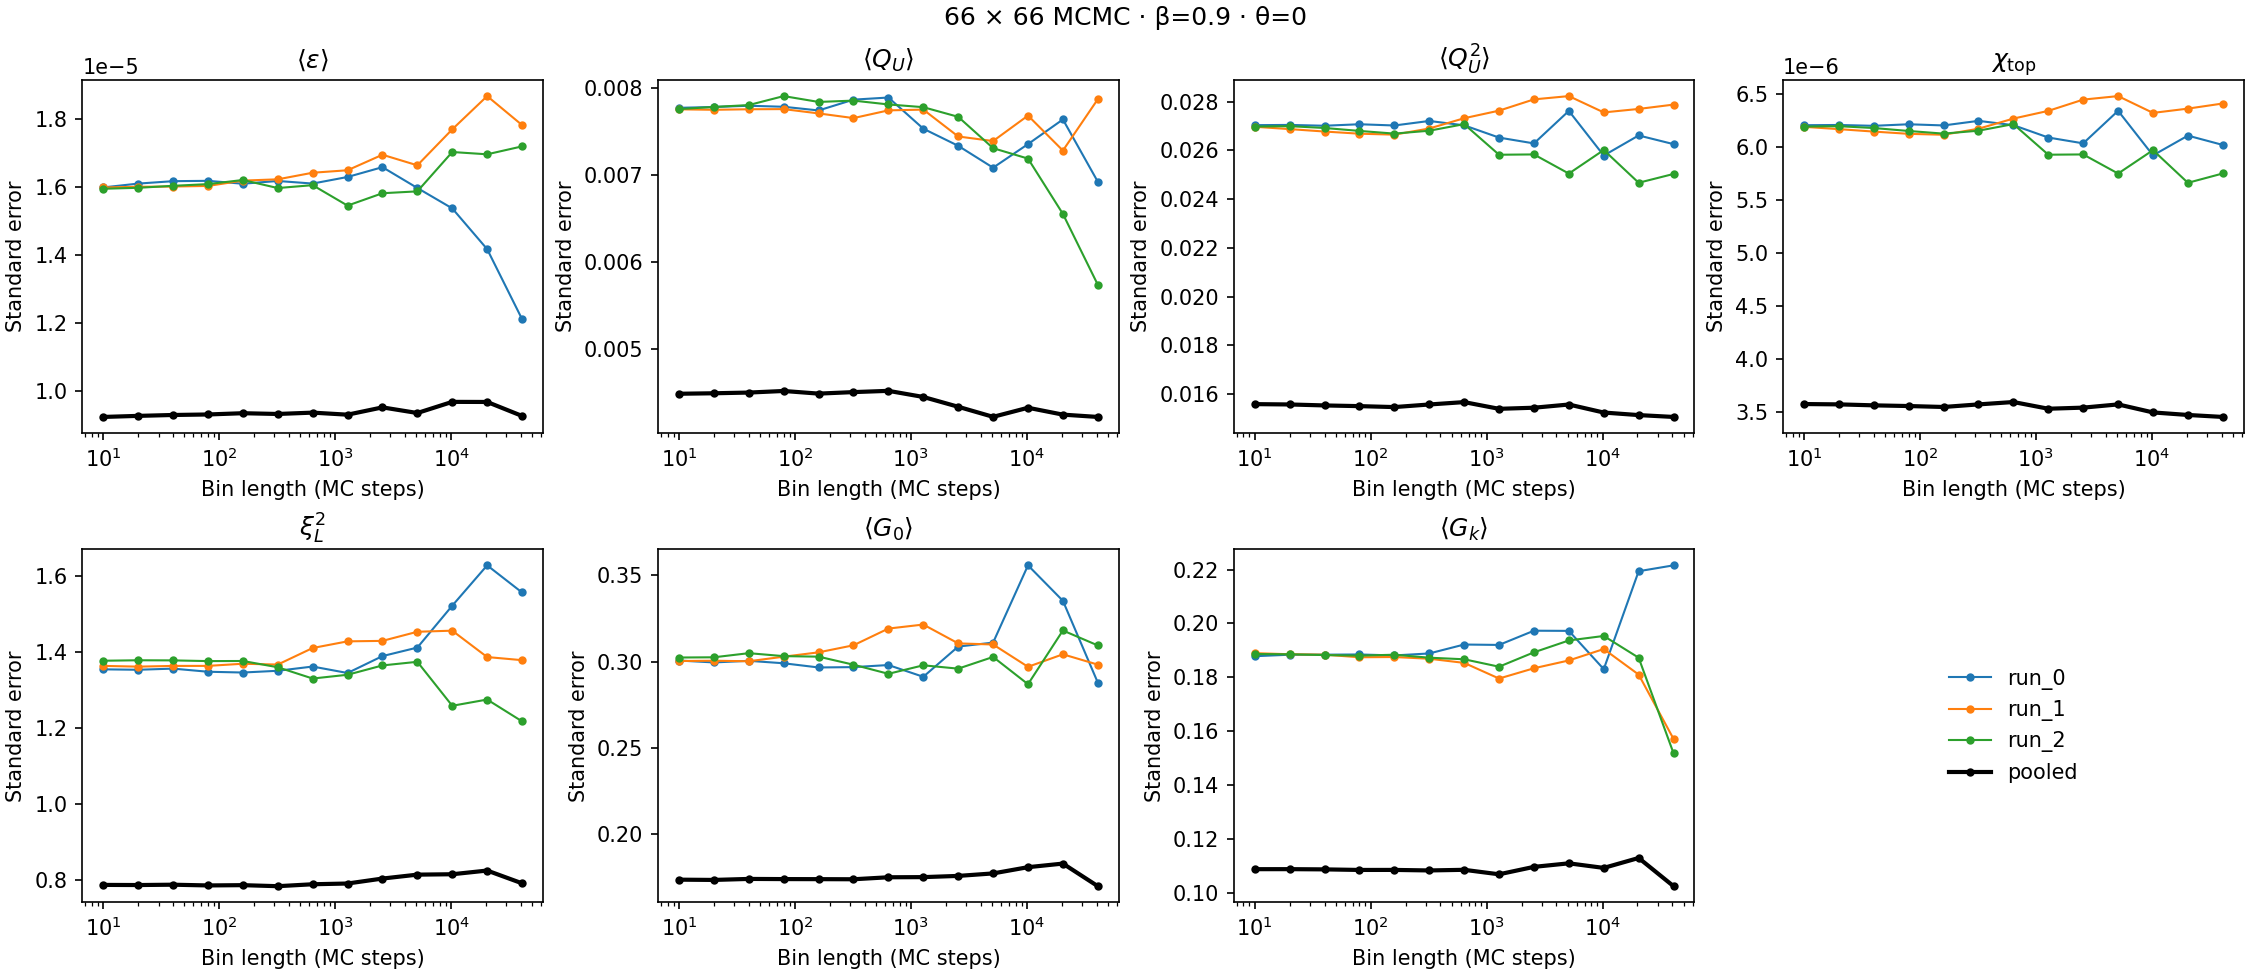

Data behind this chart, as committed beside it:
chain, block_size_measurements, block_size_mc_steps, n_blocks, observable, estimate, standard_error
run_0, 1, 10, 98000, mean_action_density, 0.6171, 1.59873279332185e-05
run_0, 2, 20, 49000, mean_action_density, 0.6171, 1.6100296111330844e-05
run_0, 4, 40, 24500, mean_action_density, 0.6171, 1.617159597846188e-05
run_0, 8, 80, 12250, mean_action_density, 0.6171, 1.618158666335423e-05
run_0, 16, 160, 6125, mean_action_density, 0.6171, 1.6096425822774675e-05
run_0, 32, 320, 3062, mean_action_density, 0.6171, 1.617748134246108e-05
run_0, 64, 640, 1531, mean_action_density, 0.6171, 1.6101303200649446e-05
run_0, 128, 1280, 765, mean_action_density, 0.6171, 1.6295183907236176e-05
run_0, 256, 2560, 382, mean_action_density, 0.6171, 1.6584543737708215e-05
run_0, 512, 5120, 191, mean_action_density, 0.6171, 1.5970735832835013e-05
run_0, 1024, 10240, 95, mean_action_density, 0.6171, 1.5369649603512493e-05
run_0, 2048, 20480, 47, mean_action_density, 0.6171, 1.4168240471953335e-05
run_0, 4096, 40960, 23, mean_action_density, 0.6171, 1.2105817619877049e-05
run_0, 1, 10, 98000, mean_Q_U, -0.01095, 0.00777
run_0, 2, 20, 49000, mean_Q_U, -0.01095, 0.00778
run_0, 4, 40, 24500, mean_Q_U, -0.01095, 0.007794
run_0, 8, 80, 12250, mean_Q_U, -0.01095, 0.007782
run_0, 16, 160, 6125, mean_Q_U, -0.01095, 0.00774
run_0, 32, 320, 3062, mean_Q_U, -0.01107, 0.007864
run_0, 64, 640, 1531, mean_Q_U, -0.01107, 0.007889
run_0, 128, 1280, 765, mean_Q_U, -0.01135, 0.00753
run_0, 256, 2560, 382, mean_Q_U, -0.01162, 0.007333
run_0, 512, 5120, 191, mean_Q_U, -0.01162, 0.007081
run_0, 1024, 10240, 95, mean_Q_U, -0.01213, 0.007352
run_0, 2048, 20480, 47, mean_Q_U, -0.0117, 0.007636
run_0, 4096, 40960, 23, mean_Q_U, -0.01166, 0.00692
run_0, 1, 10, 98000, mean_Q_U_squared, 5.917, 0.02704
run_0, 2, 20, 49000, mean_Q_U_squared, 5.917, 0.02705
run_0, 4, 40, 24500, mean_Q_U_squared, 5.917, 0.02701
run_0, 8, 80, 12250, mean_Q_U_squared, 5.917, 0.02707
run_0, 16, 160, 6125, mean_Q_U_squared, 5.917, 0.02702
run_0, 32, 320, 3062, mean_Q_U_squared, 5.917, 0.02721
run_0, 64, 640, 1531, mean_Q_U_squared, 5.917, 0.02703
run_0, 128, 1280, 765, mean_Q_U_squared, 5.916, 0.02653
run_0, 256, 2560, 382, mean_Q_U_squared, 5.915, 0.02629
run_0, 512, 5120, 191, mean_Q_U_squared, 5.915, 0.02762
run_0, 1024, 10240, 95, mean_Q_U_squared, 5.913, 0.02579
run_0, 2048, 20480, 47, mean_Q_U_squared, 5.912, 0.02661
run_0, 4096, 40960, 23, mean_Q_U_squared, 5.91, 0.02626
run_0, 1, 10, 98000, chi_topological, 0.001358, 6.206393317949293e-06
run_0, 2, 20, 49000, chi_topological, 0.001358, 6.208693465398766e-06
run_0, 4, 40, 24500, chi_topological, 0.001358, 6.200755950768079e-06
run_0, 8, 80, 12250, chi_topological, 0.001358, 6.215351095791407e-06
run_0, 16, 160, 6125, chi_topological, 0.001358, 6.204344495145985e-06
run_0, 32, 320, 3062, chi_topological, 0.001358, 6.247448056244879e-06
run_0, 64, 640, 1531, chi_topological, 0.001358, 6.206935460803297e-06
run_0, 128, 1280, 765, chi_topological, 0.001358, 6.090408654422579e-06
run_0, 256, 2560, 382, chi_topological, 0.001358, 6.03543819668155e-06
run_0, 512, 5120, 191, chi_topological, 0.001358, 6.342244543785841e-06
run_0, 1024, 10240, 95, chi_topological, 0.001357, 5.922254414156097e-06
run_0, 2048, 20480, 47, chi_topological, 0.001357, 6.108296533477298e-06
run_0, 4096, 40960, 23, chi_topological, 0.001357, 6.020437359060504e-06
run_0, 1, 10, 98000, xi_L_squared, 29.11, 1.354
run_0, 2, 20, 49000, xi_L_squared, 29.11, 1.353
run_0, 4, 40, 24500, xi_L_squared, 29.11, 1.356
run_0, 8, 80, 12250, xi_L_squared, 29.11, 1.348
run_0, 16, 160, 6125, xi_L_squared, 29.11, 1.346
run_0, 32, 320, 3062, xi_L_squared, 29.11, 1.35
run_0, 64, 640, 1531, xi_L_squared, 29.11, 1.361
run_0, 128, 1280, 765, xi_L_squared, 29.14, 1.344
... 304 more rows
